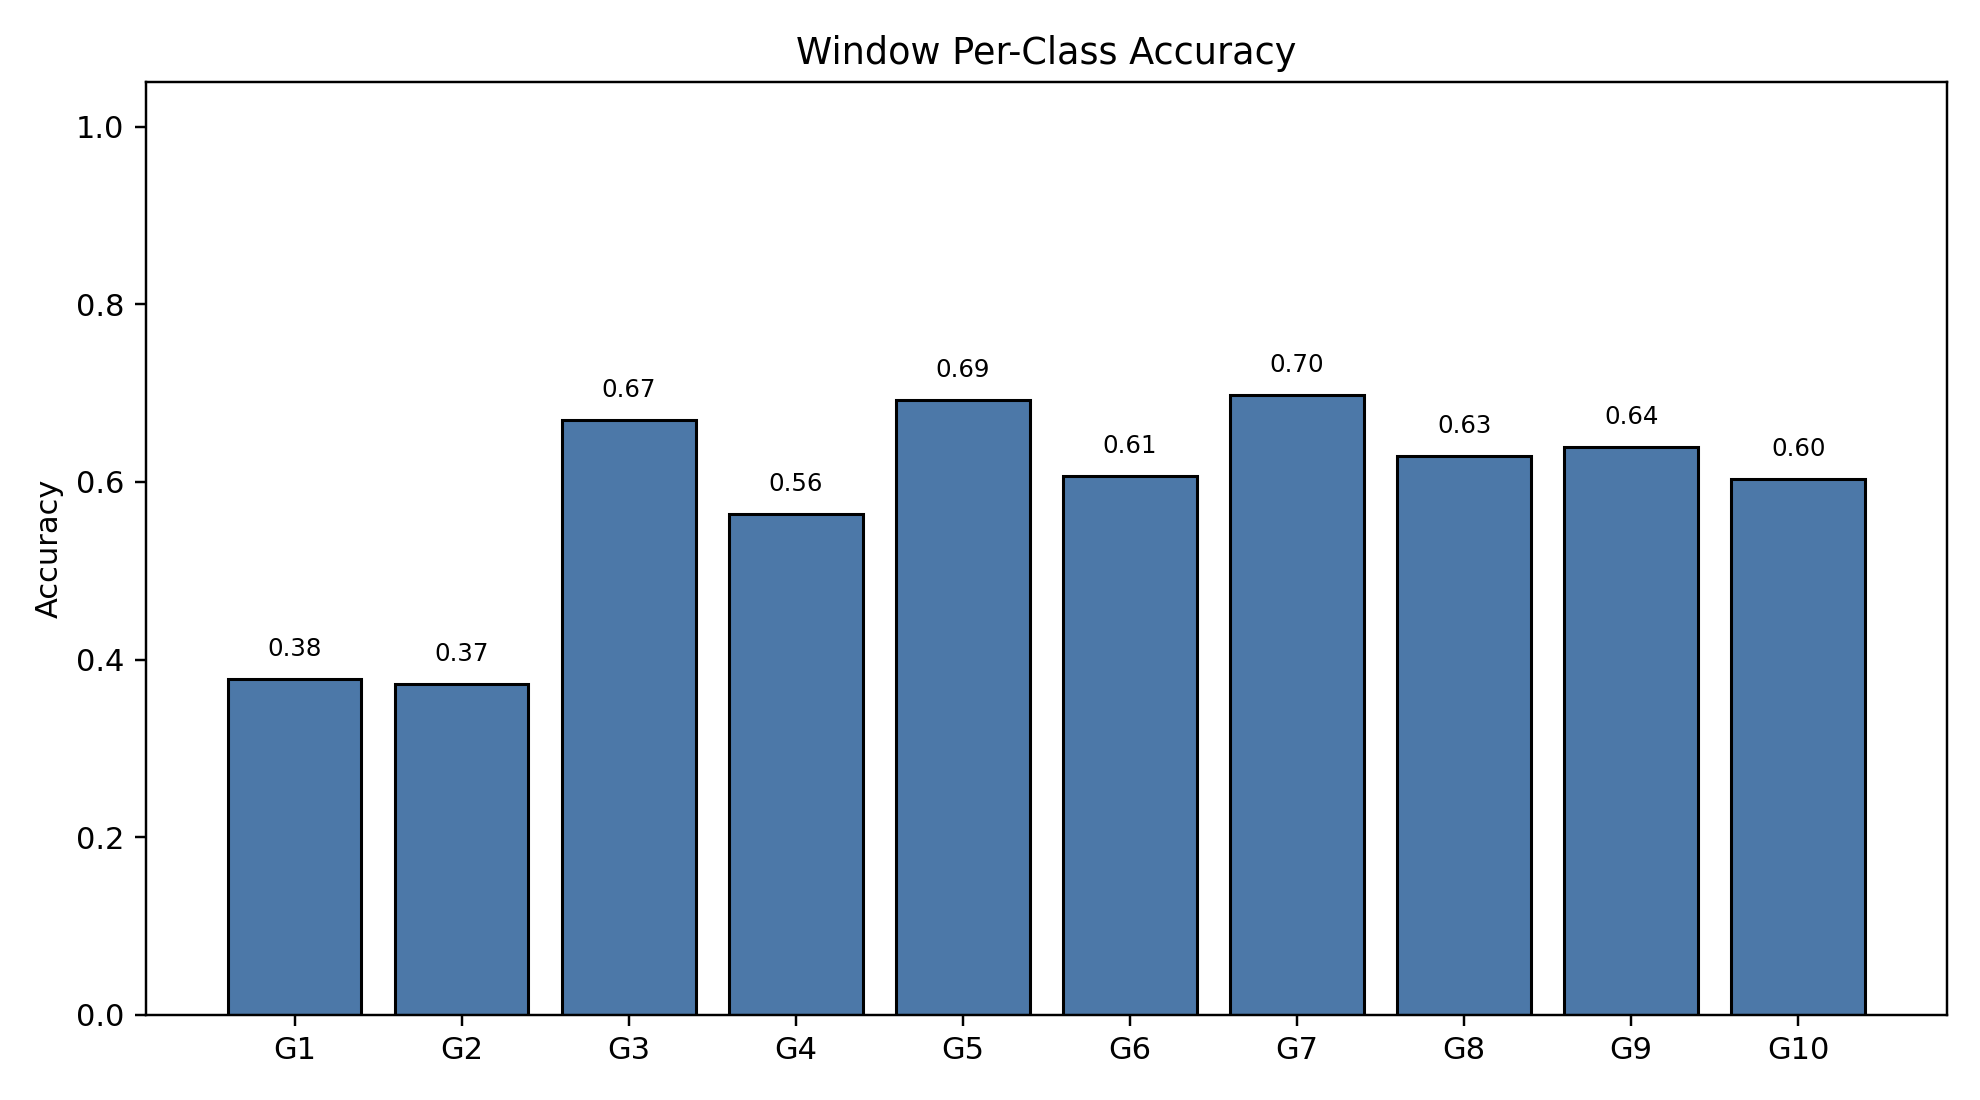

Values plotted in this chart, from the file beside it:
class_index, gesture_id, support, correct, accuracy
0, 1, 790, 299, 0.3785
1, 2, 693, 258, 0.3723
2, 3, 766, 513, 0.6697
3, 4, 743, 419, 0.5639
4, 5, 734, 508, 0.6921
5, 6, 763, 463, 0.6068
6, 7, 755, 527, 0.698
7, 8, 707, 445, 0.6294
8, 9, 687, 439, 0.639
9, 10, 683, 412, 0.6032
